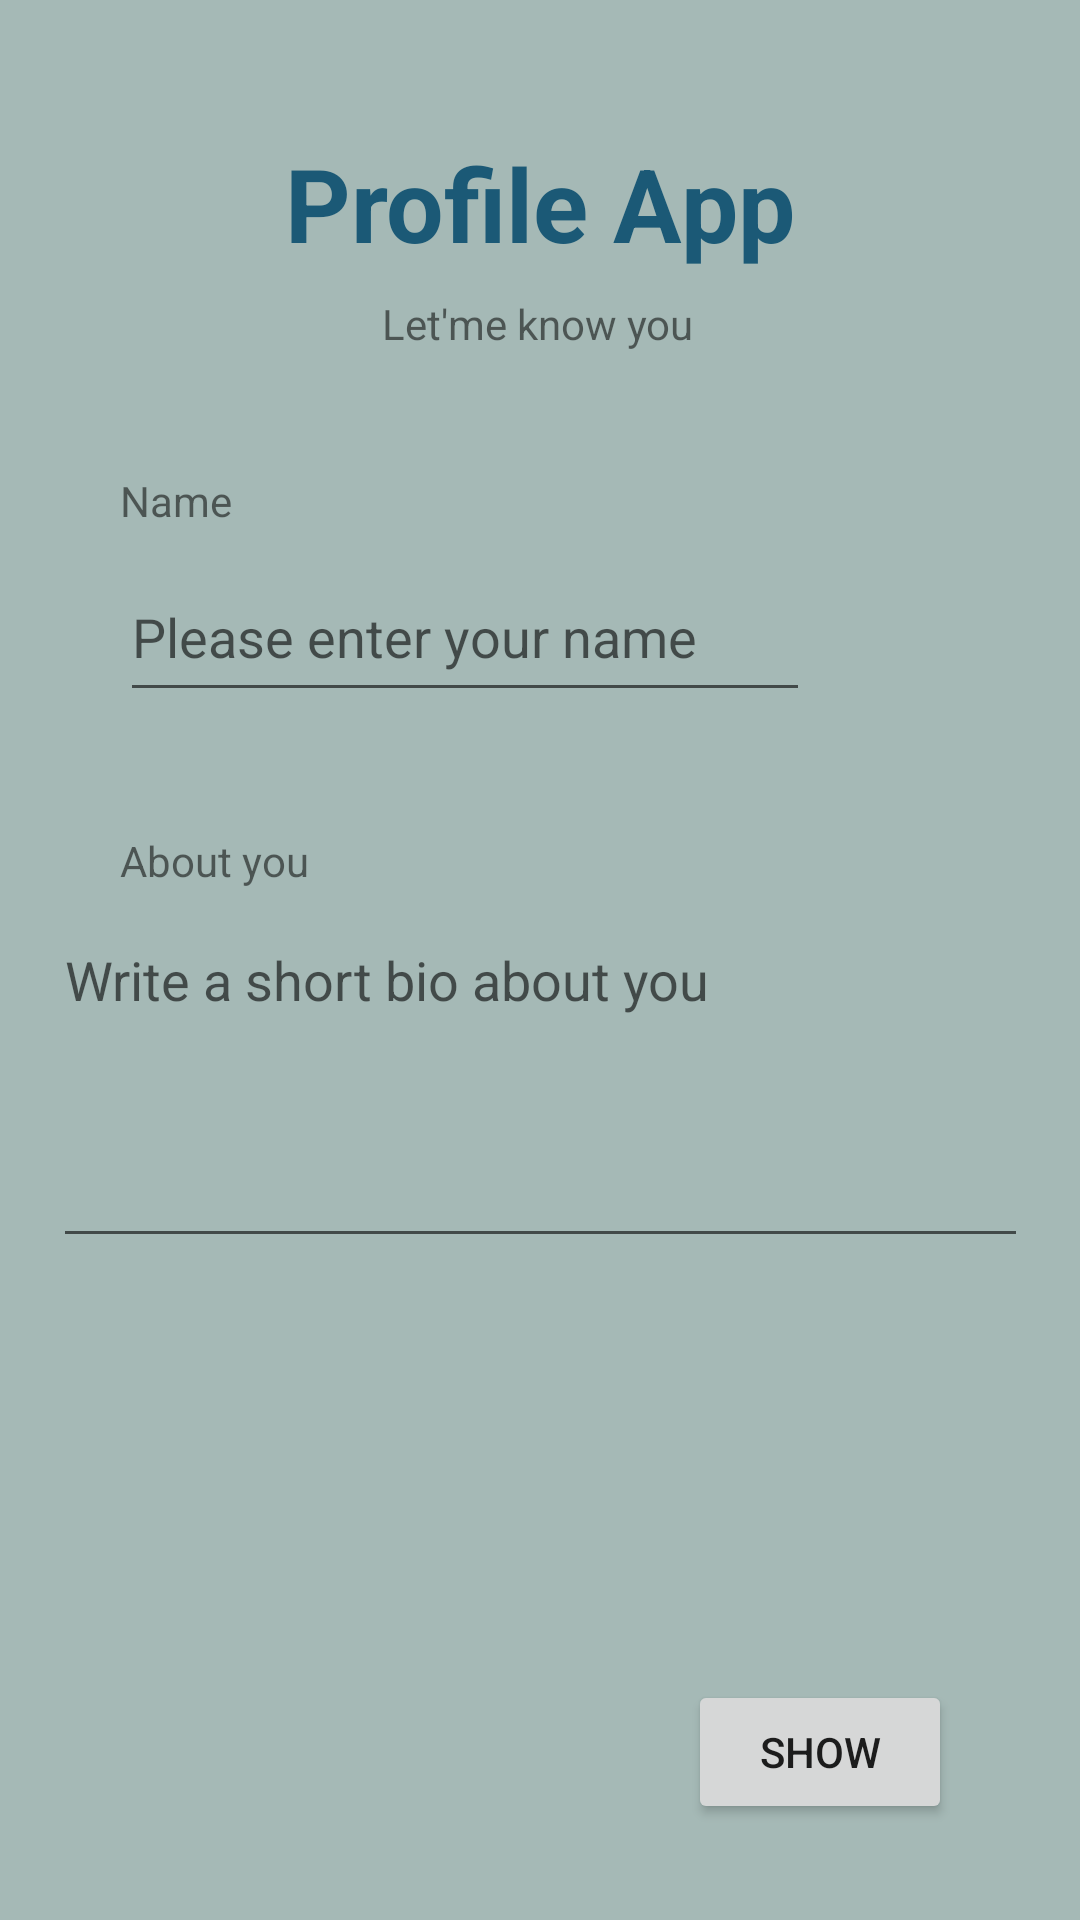

Layout XML and referenced resources for this Android screen:
<!-- AndroidManifest.xml: application theme Theme.ProfileApp -->
<!-- res/layout/activity_home.xml -->
<?xml version="1.0" encoding="utf-8"?>
<androidx.constraintlayout.widget.ConstraintLayout xmlns:android="http://schemas.android.com/apk/res/android"
    xmlns:app="http://schemas.android.com/apk/res-auto"
    xmlns:tools="http://schemas.android.com/tools"
    android:id="@+id/main"
    android:layout_width="match_parent"
    android:layout_height="match_parent"
    android:background="#804D756E"
    tools:context=".HomeActivity">

    <TextView
        android:id="@+id/textView"
        android:layout_width="wrap_content"
        android:layout_height="wrap_content"
        android:layout_marginTop="45dp"
        android:text="@string/txtView_profile_app"
        android:textColor="#1B5976"
        android:textSize="34sp"
        android:textStyle="bold"
        app:layout_constraintEnd_toEndOf="parent"
        app:layout_constraintHorizontal_bias="0.5"
        app:layout_constraintStart_toStartOf="parent"
        app:layout_constraintTop_toTopOf="parent" />

    <TextView
        android:id="@+id/txtView_sub_title"
        android:layout_width="wrap_content"
        android:layout_height="wrap_content"
        android:layout_marginTop="8dp"
        android:text="@string/txtView_know_you"
        app:layout_constraintEnd_toEndOf="parent"
        app:layout_constraintHorizontal_bias="0.498"
        app:layout_constraintStart_toStartOf="parent"
        app:layout_constraintTop_toBottomOf="@+id/textView" />

    <EditText
        android:id="@+id/edit_text_multi_bio"
        android:layout_width="325dp"
        android:layout_height="115dp"
        android:layout_marginStart="40dp"
        android:layout_marginTop="8dp"
        android:layout_marginEnd="40dp"
        android:ems="10"
        android:gravity="start|top"
        android:hint="@string/write_a_short_bio_about_you"
        android:inputType="textMultiLine"
        app:layout_constraintEnd_toEndOf="parent"
        app:layout_constraintHorizontal_bias="0.5"
        app:layout_constraintStart_toStartOf="parent"
        app:layout_constraintTop_toBottomOf="@+id/txtView_about_you" />

    <TextView
        android:id="@+id/txtView_about_you"
        android:layout_width="wrap_content"
        android:layout_height="wrap_content"
        android:layout_marginStart="40dp"
        android:layout_marginTop="40dp"
        android:text="@string/txtView_about_you"
        app:layout_constraintStart_toStartOf="parent"
        app:layout_constraintTop_toBottomOf="@+id/txt_input_name" />

    <TextView
        android:id="@+id/textView4"
        android:layout_width="wrap_content"
        android:layout_height="wrap_content"
        android:layout_marginStart="40dp"
        android:layout_marginTop="40dp"
        android:text="@string/txtView_name"
        app:layout_constraintStart_toStartOf="parent"
        app:layout_constraintTop_toBottomOf="@+id/txtView_sub_title" />

    <EditText
        android:id="@+id/txt_input_name"
        android:layout_width="230dp"
        android:layout_height="53dp"
        android:layout_marginStart="40dp"
        android:layout_marginTop="8dp"
        android:ems="10"
        android:inputType="text"
        android:hint="@string/please_enter_your_name"
        android:text=""
        app:layout_constraintStart_toStartOf="parent"
        app:layout_constraintTop_toBottomOf="@+id/textView4" />

    <Button
        android:id="@+id/btnShow"
        android:layout_width="wrap_content"
        android:layout_height="wrap_content"
        android:layout_marginEnd="40dp"
        android:layout_marginBottom="32dp"
        android:text="@string/btnProfile_show"
        app:layout_constraintBottom_toBottomOf="parent"
        app:layout_constraintEnd_toEndOf="parent"
        app:layout_constraintHorizontal_bias="0.989"
        app:layout_constraintStart_toStartOf="parent" />

</androidx.constraintlayout.widget.ConstraintLayout>
<!-- resources referenced by this layout -->
<resources>
  <string name="btnProfile_show">Show</string>
  <string name="please_enter_your_name">Please enter your name</string>
  <string name="txtView_about_you">About you</string>
  <string name="txtView_know_you">Let\'me know you</string>
  <string name="txtView_name">Name</string>
  <string name="txtView_profile_app">Profile App</string>
  <string name="write_a_short_bio_about_you">Write a short bio about you</string>
  <style name="Theme.ProfileApp" parent="Theme.MaterialComponents.DayNight.NoActionBar">
          
          <item name="colorPrimary">@color/purple_500</item>
          <item name="colorPrimaryVariant">@color/purple_700</item>
          <item name="colorOnPrimary">@color/white</item>
          
          <item name="colorSecondary">@color/teal_200</item>
          <item name="colorSecondaryVariant">@color/teal_700</item>
          <item name="colorOnSecondary">@color/black</item>
          
          <item name="android:statusBarColor">?attr/colorPrimaryVariant</item>
          
      </style>
  <!-- not gathered from this repository: default colours our renderer supplied (Android Studio template values) -->
  <color name="purple_500">#FF6200EE</color>
  <color name="purple_700">#FF3700B3</color>
  <color name="teal_200">#FF03DAC5</color>
  <color name="teal_700">#FF018786</color>
  <color name="black">#FF000000</color>
  <color name="white">#FFFFFFFF</color>
</resources>
